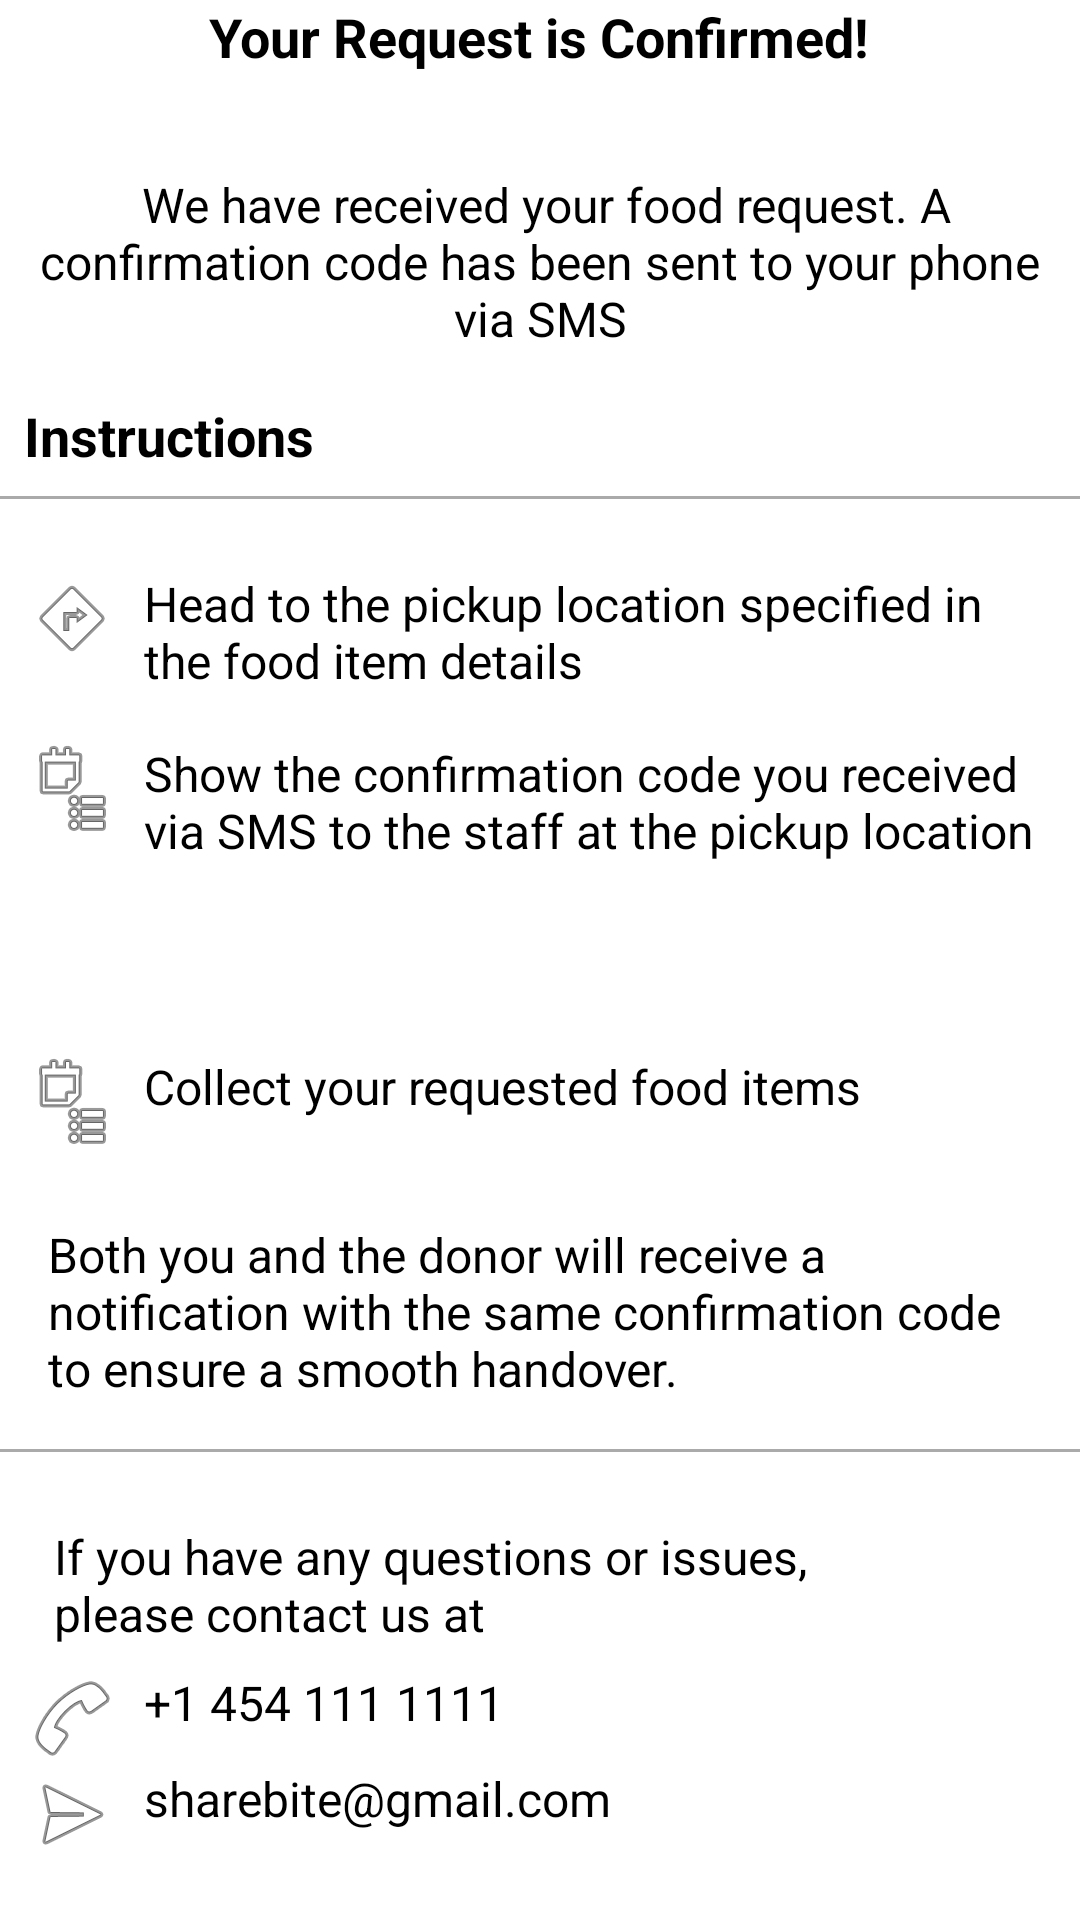

Here is an Android app screen rendered from its layout file. Give the layout XML and the strings, colors and styles it references.
<!-- AndroidManifest.xml: application theme Theme.ShareBiteApp -->
<!-- res/layout/activity_request_food_success.xml -->
<?xml version="1.0" encoding="utf-8"?>
<LinearLayout xmlns:android="http://schemas.android.com/apk/res/android"
    android:layout_width="match_parent"
    android:layout_height="match_parent"
    android:orientation="vertical"
   android:layout_marginTop="15dp">


    <TextView
        android:layout_gravity="center"
        android:id="@+id/textView1"
        android:layout_width="wrap_content"
        android:layout_height="wrap_content"
        android:text="Your Request is Confirmed!"
        android:textStyle="bold"
        android:textSize="18sp"
        android:textColor="@android:color/black"
        android:layout_marginBottom="25dp"/>

    <TextView
        android:layout_width="match_parent"
        android:layout_height="wrap_content"
        android:text=" We have received your food request. A confirmation code has been sent to your phone via SMS"
        android:textSize="16sp"
        android:gravity="center_horizontal"

        android:textColor="@color/black"
        android:padding="8dp" />



    <TextView
        android:layout_width="match_parent"
        android:layout_height="wrap_content"
        android:text="Instructions"
        android:textSize="18sp"
        android:textStyle="bold"
        android:textColor="@color/black"
        android:padding="8dp"
        />


    <View
        android:layout_width="match_parent"
        android:layout_height="1dp"
        android:background="@android:color/darker_gray"
        android:layout_marginBottom="16dp"/>

    <LinearLayout
        android:layout_width="match_parent"
        android:layout_height="wrap_content"
        android:orientation="horizontal"
        android:padding="8dp">

        <ImageView
            android:layout_width="wrap_content"
            android:layout_height="wrap_content"
            android:src="@android:drawable/ic_menu_directions" />

        <TextView
            android:layout_width="0dp"
            android:layout_height="wrap_content"
            android:layout_weight="1"
            android:textColor="@color/black"
            android:text="Head to the pickup location specified in the food item details"
            android:textSize="16sp"
            android:paddingStart="8dp"/>
    </LinearLayout>
    <LinearLayout
        android:layout_width="match_parent"
        android:layout_height="wrap_content"
        android:orientation="horizontal"
        android:padding="8dp">

        <ImageView
            android:layout_width="wrap_content"
            android:layout_height="wrap_content"
            android:src="@android:drawable/ic_menu_agenda" />

        <TextView
            android:textColor="@color/black"
            android:layout_width="0dp"
            android:layout_height="wrap_content"
            android:layout_weight="1"
            android:text="Show the confirmation code you received via SMS to the staff at the pickup location"
            android:textSize="16sp"
            android:paddingStart="8dp"/>
    </LinearLayout>


    <TextView
        android:id="@+id/requestloc"
        android:layout_width="match_parent"
        android:layout_height="wrap_content"
        android:text=""
        android:textSize="16sp"
        android:textStyle="bold"
        android:textColor="@color/black"
        android:layout_marginTop="10dp"
        android:layout_marginLeft="30dp"
        android:padding="8dp"/>

    <LinearLayout
        android:layout_width="match_parent"
        android:layout_height="wrap_content"
        android:orientation="horizontal"
        android:padding="8dp">

        <ImageView
            android:layout_width="wrap_content"
            android:layout_height="wrap_content"
            android:src="@android:drawable/ic_menu_agenda" />

        <TextView
            android:textColor="@color/black"
            android:layout_width="0dp"
            android:layout_height="wrap_content"
            android:layout_weight="1"
            android:text="Collect your requested food items"
            android:textSize="16sp"
            android:paddingStart="8dp"/>
    </LinearLayout>

    <TextView
        android:textColor="@color/black"
        android:layout_width="match_parent"
        android:layout_height="wrap_content"
        android:text="Both you and the donor will receive a notification with the same confirmation code to ensure a smooth handover."
        android:textSize="16sp"
        android:padding="16dp"/>


    <View
        android:layout_width="match_parent"
        android:layout_height="1dp"
        android:background="@android:color/darker_gray"
        android:layout_marginBottom="16dp"/>

    <TextView
        android:textColor="@color/black"
        android:layout_width="match_parent"
        android:layout_height="wrap_content"
        android:text="If you have any questions or issues, please contact us at"
        android:textSize="16sp"
        android:layout_marginLeft="10dp"
        android:layout_marginRight="40dp"
        android:padding="8dp"/>

    <LinearLayout
        android:layout_width="match_parent"
        android:layout_height="wrap_content"
        android:orientation="horizontal"
        android:paddingStart="8dp">

        <ImageView
            android:layout_width="wrap_content"
            android:layout_height="wrap_content"
            android:src="@android:drawable/ic_menu_call" />

        <TextView
            android:textColor="@color/black"
            android:layout_width="wrap_content"
            android:layout_height="wrap_content"
            android:text="+1 454 111 1111"
            android:textSize="16sp"
            android:paddingStart="8dp"/>
    </LinearLayout>

    <LinearLayout
        android:layout_width="match_parent"
        android:layout_height="wrap_content"
        android:orientation="horizontal"
        android:paddingStart="8dp">

        <ImageView
            android:layout_width="wrap_content"
            android:layout_height="wrap_content"
            android:src="@android:drawable/ic_menu_send" />

        <TextView
            android:textColor="@color/black"
            android:layout_width="wrap_content"
            android:layout_height="wrap_content"
            android:text="sharebite@gmail.com"
            android:textSize="16sp"
            android:paddingStart="8dp"/>
    </LinearLayout>
    <Button
        android:layout_gravity="center"
        android:layout_marginTop="30dp"
        android:id="@+id/btnhome"
        android:layout_width="120dp"
        android:layout_height="wrap_content"
        android:text="Home"
        android:textColor="@android:color/white"/>
</LinearLayout>
<!-- resources referenced by this layout -->
<resources>
  <color name="black">#FF000000</color>
  <style name="Theme.ShareBiteApp" parent="Theme.MaterialComponents.DayNight.DarkActionBar">
          
          <item name="colorPrimary">@color/purple_500</item>
          <item name="colorPrimaryVariant">@color/purple_700</item>
          <item name="colorOnPrimary">@color/white</item>
          
          <item name="colorSecondary">@color/teal_200</item>
          <item name="colorSecondaryVariant">@color/teal_700</item>
          <item name="colorOnSecondary">@color/black</item>
          
          <item name="android:statusBarColor">?attr/colorPrimaryVariant</item>
  
          
      </style>
  <color name="purple_500">#FF6200EE</color>
  <color name="purple_700">#FF3700B3</color>
  <color name="white">#FFFFFF</color>
  <color name="teal_200">#FF03DAC5</color>
  <color name="teal_700">#FF018786</color>
</resources>
